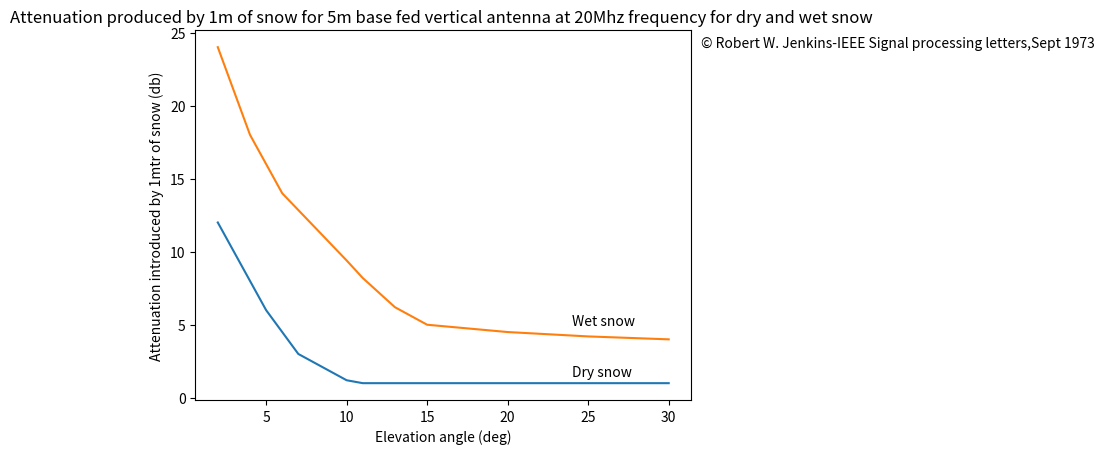

The matplotlib source for this figure:
import matplotlib
import matplotlib.pyplot as plt
import numpy as np
from scipy.interpolate import *

plt.title("Attenuation produced by 1m of snow for 5m base fed vertical antenna at 20Mhz frequency for dry and wet snow ")
plt.xlabel('Elevation angle (deg)')
plt.ylabel('Attenuation introduced by 1mtr of snow (db)')

x1 = np.array([2,5,7,10,11,15,30])
y1 = np.array([12,6,3,1.2,1,1,1])
plt.plot(x1, y1, label='Dry snow')

x2 = np.array([2,3,4,5,6,10,11,13,15,20,25,30])
y2 = np.array([24,21,18,16,14,9.4,8.2,6.2,5,4.5,4.2,4]) 
plt.plot(x2, y2, label='Wet snow')


plt.text(24, 1.5, 'Dry snow')
plt.text(24, 5, 'Wet snow')
plt.text(32, 24, '© Robert W. Jenkins-IEEE Signal processing letters,Sept 1973')

plt.show()
